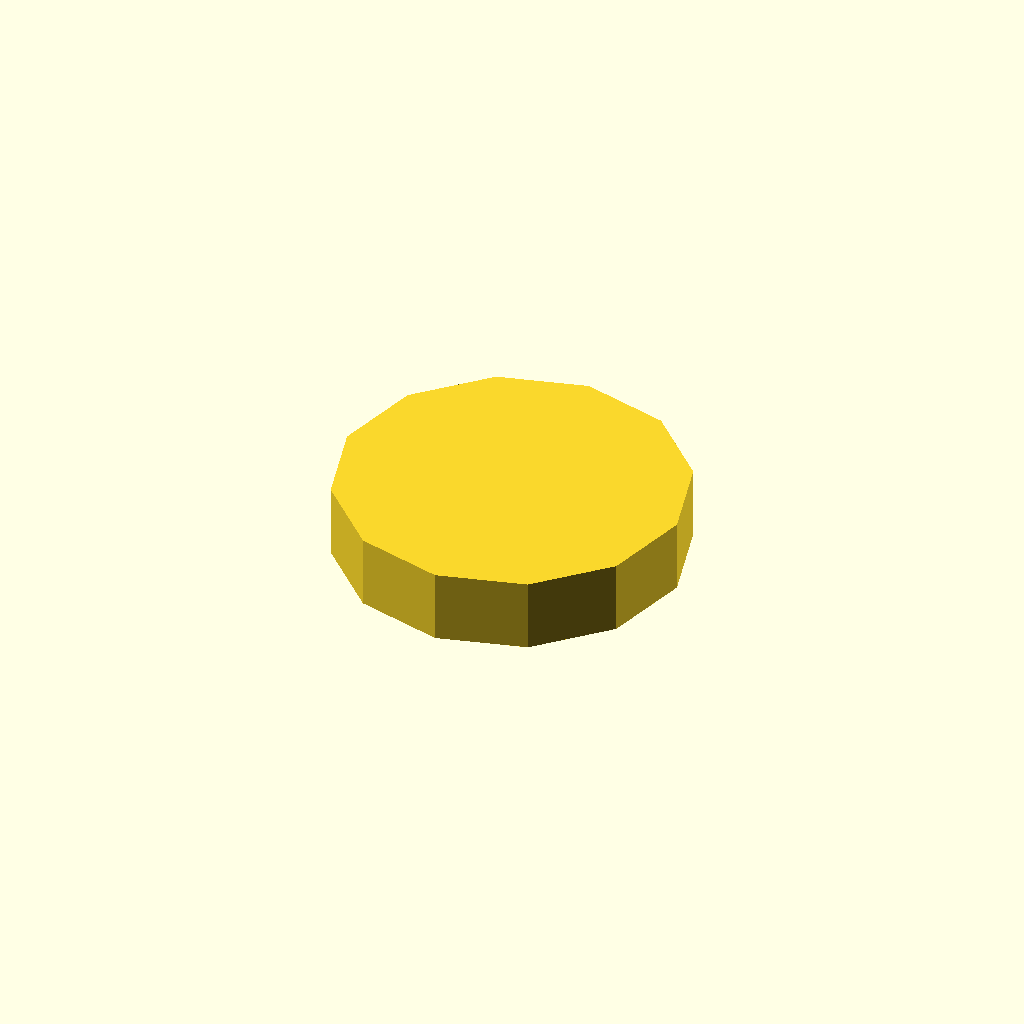
Cell 1 — every parameter at its default value.
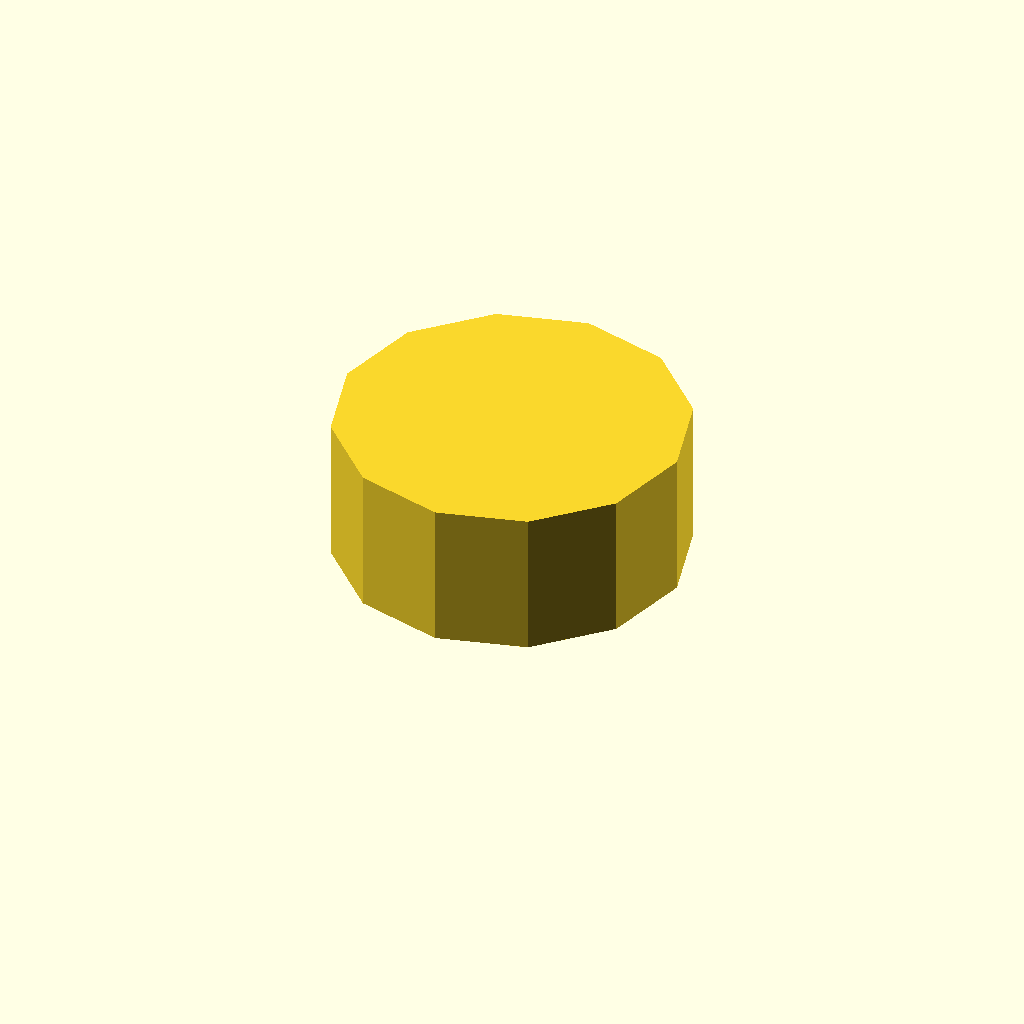
Cell 2 — profile_height set to 16, the other parameters unchanged.
All cells are drawn from one camera (rotation 55°, 0°, 25°, orthographic, colour scheme Cornfield), so only the parameter changes between them.
Source of the model, optional_data/data/sketch1/eccentrics/part_0079.scad:
$fn = 32;

// ----------------------------------------------------------------------
// Eccentric disc: egg, 8 mm thick
// ----------------------------------------------------------------------

// --- parameters (mm) ---
profile_height = 8;       // extrusion height
profile_points = 12;      // points of the closed outline

profile = [[0, 19], [2.546, 9.5], [9.5, 2.546], [19, 0], [28.5, 2.546], [35.454, 9.5], [38, 19], [35.454, 28.5], [28.5, 35.454], [19, 38], [9.5, 35.454], [2.546, 28.5]];  // single closed polygon, 12 points, counter clockwise

// --- the one profile operation ---
linear_extrude(height = profile_height) polygon(points = profile);
Customizer parameters (derived from the source; name, type, default, range or options):
profile_height: number, default 8
profile_points: number, default 12
